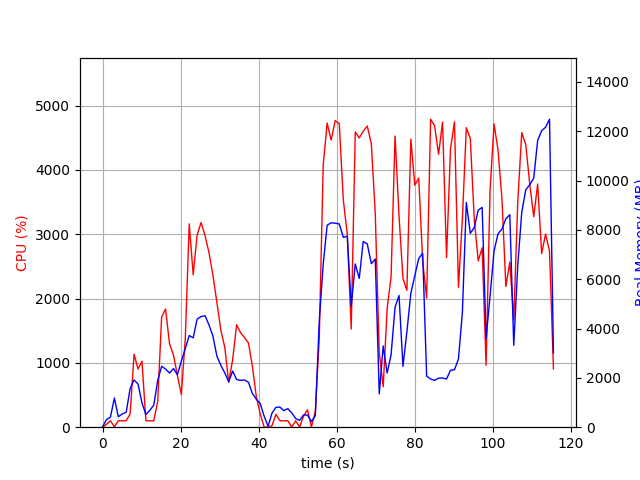

Values plotted in this chart, from the file beside it:
elapsed_time, nproc, cpu, mem_real, mem_virtual
6.413459777832031e-05, 1, 0.0, 13.24, 3193
1.009, 2, 43.6, 310.3, 886.2
2.02, 2, 100.0, 404.9, 974.2
3.03, 8, 4.9, 1184, 4064
4.04, 2, 100.1, 424.3, 1695
5.05, 2, 100.0, 537.6, 1795
6.059, 2, 100.0, 602.9, 1881
7.07, 5, 208.2, 1573, 4259
8.078, 7, 1133, 1915, 5947
9.087, 5, 904.1, 1749, 4445
10.1, 3, 1026, 986.2, 3088
11.1, 2, 101.2, 511.5, 1821
12.11, 2, 99.2, 684.1, 2065
13.12, 3, 100.2, 894.4, 2583
14.13, 4, 400.7, 1897, 4446
15.14, 4, 1712, 2467, 4950
16.15, 4, 1837, 2360, 4923
17.16, 4, 1295, 2195, 5174
18.17, 4, 1124, 2377, 5490
19.18, 4, 801.8, 2129, 5678
20.19, 5, 508.5, 2679, 6974
21.19, 5, 1376, 3191, 7568
22.21, 5, 3160, 3717, 7770
23.22, 5, 2369, 3621, 8059
24.23, 5, 2987, 4384, 8436
25.24, 5, 3181, 4483, 8579
26.25, 5, 2979, 4519, 8923
27.27, 4, 2714, 4146, 8108
28.28, 4, 2360, 3691, 8593
29.29, 4, 1941, 2879, 8351
30.3, 3, 1507, 2510, 6173
31.31, 3, 1241, 2202, 6317
32.32, 3, 698.7, 1837, 6423
33.33, 3, 1050, 2277, 6752
34.34, 2, 1592, 1931, 3787
35.35, 2, 1469, 1900, 3794
36.36, 2, 1394, 1914, 3794
37.37, 2, 1310, 1824, 3808
38.37, 2, 953.3, 1371, 3848
39.38, 2, 476.4, 1133, 3863
40.39, 2, 207.4, 958.1, 3863
41.4, 2, 1.0, 443.3, 1600
42.41, 2, 2.0, 38.33, 84.41
43.41, 4, 24.8, 574.2, 2172
44.42, 4, 200.2, 805.2, 2480
45.43, 4, 100.1, 815, 2475
46.44, 3, 99.2, 670, 2020
47.45, 3, 101.2, 753, 2132
48.46, 5, 2.0, 584.5, 2408
49.47, 3, 100.2, 348.8, 1588
50.48, 3, 2.0, 278.5, 1506
51.49, 4, 172.5, 496.6, 2121
52.49, 4, 270.3, 491.3, 2038
53.5, 3, 2.0, 225.9, 1415
54.51, 1, 250.8, 464.7, 4390
55.52, 1, 1396, 4312, 14356
56.53, 1, 4073, 6612, 14356
57.54, 1, 4727, 8187, 20152
58.55, 1, 4462, 8285, 20583
59.59, 1, 4766, 8269, 20583
... 55 more rows
